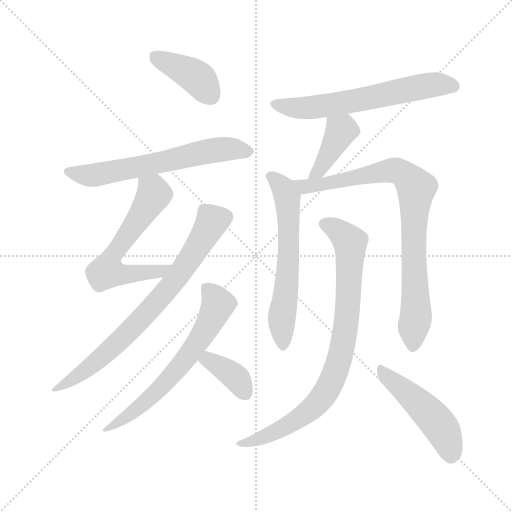
t = 0.00 s
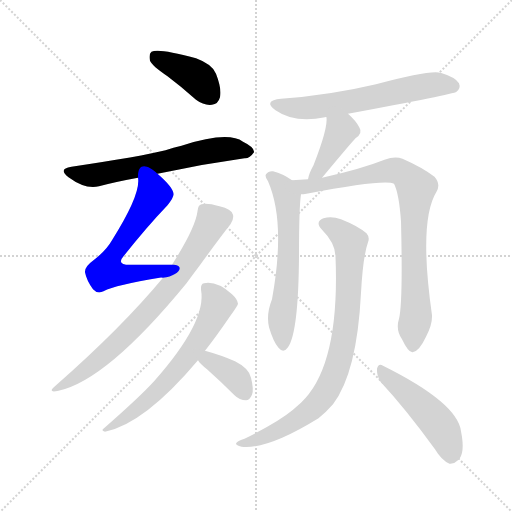
t = 1.82 s
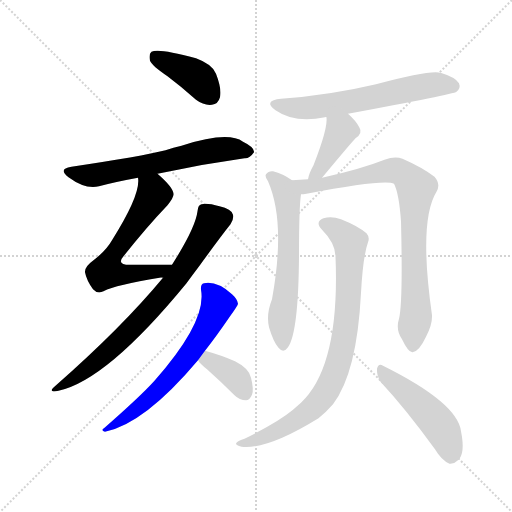
t = 3.64 s
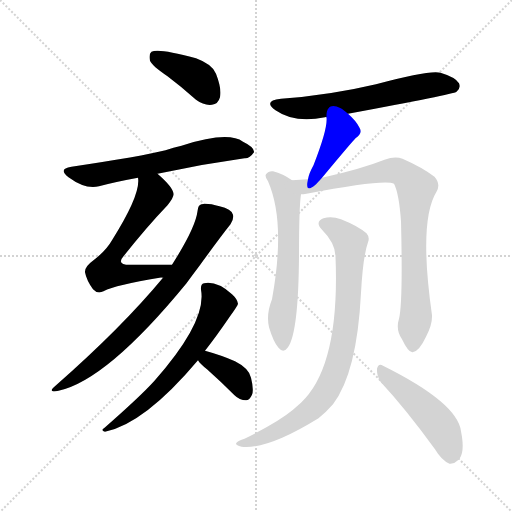
t = 5.46 s
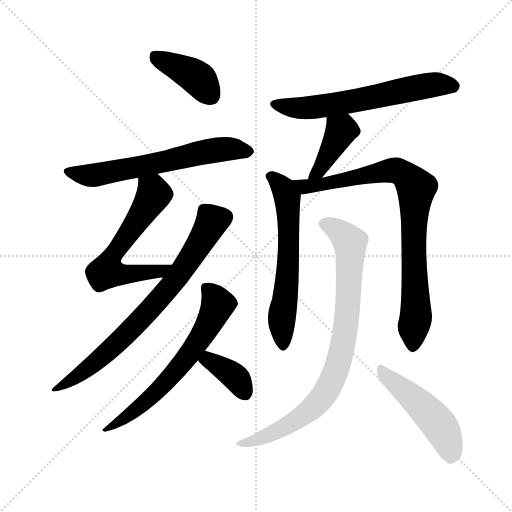
t = 7.27 s
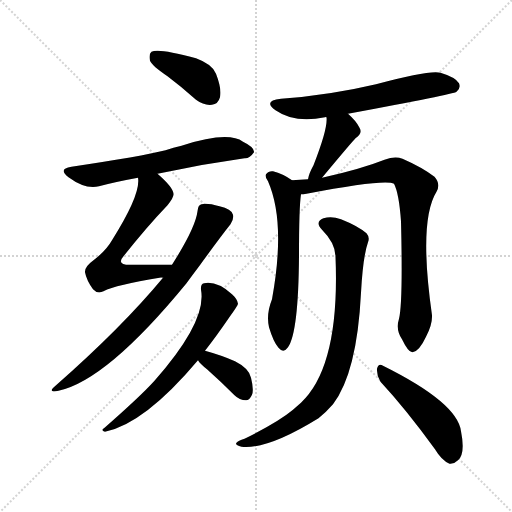
t = 9.09 s

The animated SVG that drew these frames (rendered in a browser with its animation timeline set to each time). Animation: 12 CSS @keyframes rules; one cycle of 9.09 s.

<svg version="1.1" viewBox="0 0 1024 1024" xmlns="http://www.w3.org/2000/svg">
  <g stroke="lightgray" stroke-dasharray="1,1" stroke-width="1" transform="scale(4, 4)">
    <line x1="0" y1="0" x2="256" y2="256"></line>
    <line x1="256" y1="0" x2="0" y2="256"></line>
    <line x1="128" y1="0" x2="128" y2="256"></line>
    <line x1="0" y1="128" x2="256" y2="128"></line>
  </g>
<g transform="scale(1, -1) translate(0, -900)">
   <style type="text/css">
    @keyframes keyframes0 {
      from {
       stroke: blue;
       stroke-dashoffset: 397;
       stroke-width: 128;
       }
       56% {
       animation-timing-function: step-end;
       stroke: blue;
       stroke-dashoffset: 0;
       stroke-width: 128;
       }
       to {
       stroke: black;
       stroke-width: 1024;
       }
       }
       #make-me-a-hanzi-animation-0 {
         animation: keyframes0 0.573079s both;
         animation-delay: 0.000000s;
         animation-timing-function: linear;
       }
    @keyframes keyframes1 {
      from {
       stroke: blue;
       stroke-dashoffset: 621;
       stroke-width: 128;
       }
       67% {
       animation-timing-function: step-end;
       stroke: blue;
       stroke-dashoffset: 0;
       stroke-width: 128;
       }
       to {
       stroke: black;
       stroke-width: 1024;
       }
       }
       #make-me-a-hanzi-animation-1 {
         animation: keyframes1 0.755371s both;
         animation-delay: 0.573079s;
         animation-timing-function: linear;
       }
    @keyframes keyframes2 {
      from {
       stroke: blue;
       stroke-dashoffset: 601;
       stroke-width: 128;
       }
       66% {
       animation-timing-function: step-end;
       stroke: blue;
       stroke-dashoffset: 0;
       stroke-width: 128;
       }
       to {
       stroke: black;
       stroke-width: 1024;
       }
       }
       #make-me-a-hanzi-animation-2 {
         animation: keyframes2 0.739095s both;
         animation-delay: 1.328451s;
         animation-timing-function: linear;
       }
    @keyframes keyframes3 {
      from {
       stroke: blue;
       stroke-dashoffset: 739;
       stroke-width: 128;
       }
       71% {
       animation-timing-function: step-end;
       stroke: blue;
       stroke-dashoffset: 0;
       stroke-width: 128;
       }
       to {
       stroke: black;
       stroke-width: 1024;
       }
       }
       #make-me-a-hanzi-animation-3 {
         animation: keyframes3 0.851400s both;
         animation-delay: 2.067546s;
         animation-timing-function: linear;
       }
    @keyframes keyframes4 {
      from {
       stroke: blue;
       stroke-dashoffset: 636;
       stroke-width: 128;
       }
       67% {
       animation-timing-function: step-end;
       stroke: blue;
       stroke-dashoffset: 0;
       stroke-width: 128;
       }
       to {
       stroke: black;
       stroke-width: 1024;
       }
       }
       #make-me-a-hanzi-animation-4 {
         animation: keyframes4 0.767578s both;
         animation-delay: 2.918945s;
         animation-timing-function: linear;
       }
    @keyframes keyframes5 {
      from {
       stroke: blue;
       stroke-dashoffset: 368;
       stroke-width: 128;
       }
       55% {
       animation-timing-function: step-end;
       stroke: blue;
       stroke-dashoffset: 0;
       stroke-width: 128;
       }
       to {
       stroke: black;
       stroke-width: 1024;
       }
       }
       #make-me-a-hanzi-animation-5 {
         animation: keyframes5 0.549479s both;
         animation-delay: 3.686523s;
         animation-timing-function: linear;
       }
    @keyframes keyframes6 {
      from {
       stroke: blue;
       stroke-dashoffset: 615;
       stroke-width: 128;
       }
       67% {
       animation-timing-function: step-end;
       stroke: blue;
       stroke-dashoffset: 0;
       stroke-width: 128;
       }
       to {
       stroke: black;
       stroke-width: 1024;
       }
       }
       #make-me-a-hanzi-animation-6 {
         animation: keyframes6 0.750488s both;
         animation-delay: 4.236003s;
         animation-timing-function: linear;
       }
    @keyframes keyframes7 {
      from {
       stroke: blue;
       stroke-dashoffset: 399;
       stroke-width: 128;
       }
       56% {
       animation-timing-function: step-end;
       stroke: blue;
       stroke-dashoffset: 0;
       stroke-width: 128;
       }
       to {
       stroke: black;
       stroke-width: 1024;
       }
       }
       #make-me-a-hanzi-animation-7 {
         animation: keyframes7 0.574707s both;
         animation-delay: 4.986491s;
         animation-timing-function: linear;
       }
    @keyframes keyframes8 {
      from {
       stroke: blue;
       stroke-dashoffset: 606;
       stroke-width: 128;
       }
       66% {
       animation-timing-function: step-end;
       stroke: blue;
       stroke-dashoffset: 0;
       stroke-width: 128;
       }
       to {
       stroke: black;
       stroke-width: 1024;
       }
       }
       #make-me-a-hanzi-animation-8 {
         animation: keyframes8 0.743164s both;
         animation-delay: 5.561198s;
         animation-timing-function: linear;
       }
    @keyframes keyframes9 {
      from {
       stroke: blue;
       stroke-dashoffset: 836;
       stroke-width: 128;
       }
       73% {
       animation-timing-function: step-end;
       stroke: blue;
       stroke-dashoffset: 0;
       stroke-width: 128;
       }
       to {
       stroke: black;
       stroke-width: 1024;
       }
       }
       #make-me-a-hanzi-animation-9 {
         animation: keyframes9 0.930339s both;
         animation-delay: 6.304362s;
         animation-timing-function: linear;
       }
    @keyframes keyframes10 {
      from {
       stroke: blue;
       stroke-dashoffset: 831;
       stroke-width: 128;
       }
       73% {
       animation-timing-function: step-end;
       stroke: blue;
       stroke-dashoffset: 0;
       stroke-width: 128;
       }
       to {
       stroke: black;
       stroke-width: 1024;
       }
       }
       #make-me-a-hanzi-animation-10 {
         animation: keyframes10 0.926270s both;
         animation-delay: 7.234701s;
         animation-timing-function: linear;
       }
    @keyframes keyframes11 {
      from {
       stroke: blue;
       stroke-dashoffset: 480;
       stroke-width: 128;
       }
       61% {
       animation-timing-function: step-end;
       stroke: blue;
       stroke-dashoffset: 0;
       stroke-width: 128;
       }
       to {
       stroke: black;
       stroke-width: 1024;
       }
       }
       #make-me-a-hanzi-animation-11 {
         animation: keyframes11 0.640625s both;
         animation-delay: 8.160970s;
         animation-timing-function: linear;
       }
</style>
<path d="M 335.0 747.5 Q 363.0 726.5 392.0 700.5 Q 408.0 688.5 424.0 690.5 Q 436.0 691.5 440.0 705.5 Q 444.0 721.5 432.0 752.5 Q 425.0 771.5 392.0 783.5 Q 316.0 804.5 303.0 796.5 Q 297.0 792.5 300.0 778.5 Q 304.0 768.5 335.0 747.5 Z" fill="lightgray"></path> 
<path d="M 315.0 552.5 Q 402.0 571.5 489.0 583.5 Q 499.0 582.5 508.0 595.5 Q 509.0 605.5 486.0 616.5 Q 456.0 638.5 363.0 608.5 Q 347.0 605.5 331.0 599.5 Q 283.0 587.5 143.0 566.5 Q 115.0 562.5 137.0 545.5 Q 171.0 520.5 198.0 527.5 Q 232.0 536.5 276.0 544.5 L 315.0 552.5 Z" fill="lightgray"></path> 
<path d="M 344.0 370.5 Q 298.0 370.5 260.0 370.5 Q 232.0 370.5 247.0 387.5 Q 293.0 445.5 335.0 489.5 Q 348.0 505.5 347.0 512.5 Q 346.0 525.5 315.0 552.5 C 293.0 572.5 275.0 574.5 276.0 544.5 Q 282.0 511.5 224.0 419.5 Q 212.0 398.5 187.0 379.5 Q 169.0 366.5 170.0 355.5 Q 173.0 339.5 186.0 321.5 Q 195.0 311.5 207.0 317.5 Q 232.0 330.5 319.0 344.5 Q 322.0 345.5 326.0 344.5 C 356.0 346.5 374.0 370.5 344.0 370.5 Z" fill="lightgray"></path> 
<path d="M 326.0 344.5 Q 244.0 245.5 111.0 128.5 Q 93.0 113.5 117.0 118.5 Q 214.0 139.5 373.0 333.5 Q 386.0 351.5 399.0 368.5 Q 441.0 426.5 461.0 451.5 Q 468.0 461.5 466.0 470.5 Q 463.0 482.5 439.0 487.5 Q 414.0 494.5 403.0 491.5 Q 396.0 490.5 395.0 477.5 Q 391.0 444.5 344.0 370.5 L 326.0 344.5 Z" fill="lightgray"></path> 
<path d="M 410.0 198.5 Q 432.0 226.5 458.0 264.5 Q 476.0 289.5 476.0 292.5 Q 475.0 301.5 464.0 311.5 Q 434.0 338.5 408.0 333.5 Q 401.0 332.5 402.0 320.5 Q 414.0 257.5 309.0 138.5 Q 281.0 107.5 208.0 43.5 Q 201.0 39.5 210.0 36.5 Q 289.0 52.5 396.0 179.5 L 410.0 198.5 Z" fill="lightgray"></path> 
<path d="M 396.0 179.5 Q 400.0 172.5 414.0 161.5 Q 441.0 137.5 469.0 109.5 Q 479.0 99.5 492.0 99.5 Q 499.0 99.5 504.0 110.5 Q 508.0 120.5 502.0 144.5 Q 498.0 163.5 470.0 177.5 Q 443.0 189.5 410.0 198.5 C 381.0 206.5 379.0 204.5 396.0 179.5 Z" fill="lightgray"></path> 
<path d="M 696.0 672.5 Q 907.0 711.5 913.0 716.5 Q 922.0 723.5 918.0 733.5 Q 911.0 745.5 881.0 754.5 Q 860.0 760.5 752.0 731.5 Q 659.0 709.5 562.0 702.5 Q 525.0 698.5 551.0 679.5 Q 590.0 652.5 650.0 665.5 Q 651.0 666.5 653.0 665.5 L 696.0 672.5 Z" fill="lightgray"></path> 
<path d="M 644.0 544.5 Q 704.0 616.5 711.0 623.5 Q 726.0 633.5 719.0 644.5 Q 713.0 657.5 696.0 672.5 C 674.0 692.5 652.0 695.5 653.0 665.5 Q 656.0 643.5 627.0 569.5 Q 618.0 553.5 616.0 541.5 C 609.0 512.5 625.0 521.5 644.0 544.5 Z" fill="lightgray"></path> 
<path d="M 584.0 539.5 Q 566.0 552.5 546.0 557.5 Q 537.0 558.5 532.0 551.5 Q 529.0 547.5 536.0 537.5 Q 572.0 455.5 544.0 301.5 Q 532.0 271.5 538.0 245.5 Q 547.0 215.5 557.0 204.5 Q 567.0 192.5 576.0 205.5 Q 597.0 235.5 598.0 388.5 Q 598.0 485.5 602.0 511.5 C 604.0 526.5 604.0 526.5 584.0 539.5 Z" fill="lightgray"></path> 
<path d="M 798.0 262.5 Q 791.0 240.5 804.0 221.5 Q 817.0 194.5 825.0 195.5 Q 838.0 196.5 852.0 226.5 Q 865.0 250.5 864.0 269.5 Q 837.0 458.5 873.0 516.5 Q 882.0 531.5 869.0 546.5 Q 844.0 565.5 805.0 582.5 Q 790.0 588.5 769.0 580.5 Q 721.0 561.5 644.0 544.5 L 616.0 541.5 Q 600.0 540.5 584.0 539.5 C 554.0 537.5 572.0 507.5 602.0 511.5 Q 606.0 511.5 613.0 512.5 Q 770.0 542.5 788.0 532.5 Q 798.0 513.5 802.0 457.5 Q 806.0 294.5 798.0 262.5 Z" fill="lightgray"></path> 
<path d="M 671.0 386.5 Q 680.0 167.5 602.0 94.5 Q 595.0 88.5 586.0 80.5 Q 556.0 55.5 489.0 22.5 Q 476.0 18.5 473.0 14.5 Q 469.0 10.5 483.0 6.5 Q 535.0 0.5 637.0 63.5 Q 653.0 76.5 666.0 91.5 Q 714.0 154.5 722.0 314.5 Q 726.0 387.5 736.0 415.5 Q 740.0 425.5 733.0 433.5 Q 715.0 448.5 682.0 461.5 Q 663.0 468.5 647.0 463.5 Q 629.0 456.5 644.0 440.5 Q 671.0 413.5 671.0 386.5 Z" fill="lightgray"></path> 
<path d="M 761.0 136.5 Q 812.0 81.5 870.0 1.5 Q 883.0 -20.5 899.0 -27.5 Q 908.0 -28.5 916.0 -20.5 Q 931.0 -7.5 922.0 37.5 Q 915.0 94.5 766.0 168.5 Q 757.0 174.5 754.0 162.5 Q 753.0 149.5 761.0 136.5 Z" fill="lightgray"></path> 
      <clipPath id="make-me-a-hanzi-clip-0">
      <path d="M 335.0 747.5 Q 363.0 726.5 392.0 700.5 Q 408.0 688.5 424.0 690.5 Q 436.0 691.5 440.0 705.5 Q 444.0 721.5 432.0 752.5 Q 425.0 771.5 392.0 783.5 Q 316.0 804.5 303.0 796.5 Q 297.0 792.5 300.0 778.5 Q 304.0 768.5 335.0 747.5 Z" fill="lightgray"></path>
      </clipPath>
      <path clip-path="url(#make-me-a-hanzi-clip-0)" d="M 309.0 788.5 L 394.0 744.5 L 422.0 708.5 " fill="none" id="make-me-a-hanzi-animation-0" stroke-dasharray="269 538" stroke-linecap="round"></path>

      <clipPath id="make-me-a-hanzi-clip-1">
      <path d="M 315.0 552.5 Q 402.0 571.5 489.0 583.5 Q 499.0 582.5 508.0 595.5 Q 509.0 605.5 486.0 616.5 Q 456.0 638.5 363.0 608.5 Q 347.0 605.5 331.0 599.5 Q 283.0 587.5 143.0 566.5 Q 115.0 562.5 137.0 545.5 Q 171.0 520.5 198.0 527.5 Q 232.0 536.5 276.0 544.5 L 315.0 552.5 Z" fill="lightgray"></path>
      </clipPath>
      <path clip-path="url(#make-me-a-hanzi-clip-1)" d="M 138.0 556.5 L 189.0 549.5 L 419.0 598.5 L 458.0 602.5 L 497.0 596.5 " fill="none" id="make-me-a-hanzi-animation-1" stroke-dasharray="493 986" stroke-linecap="round"></path>

      <clipPath id="make-me-a-hanzi-clip-2">
      <path d="M 344.0 370.5 Q 298.0 370.5 260.0 370.5 Q 232.0 370.5 247.0 387.5 Q 293.0 445.5 335.0 489.5 Q 348.0 505.5 347.0 512.5 Q 346.0 525.5 315.0 552.5 C 293.0 572.5 275.0 574.5 276.0 544.5 Q 282.0 511.5 224.0 419.5 Q 212.0 398.5 187.0 379.5 Q 169.0 366.5 170.0 355.5 Q 173.0 339.5 186.0 321.5 Q 195.0 311.5 207.0 317.5 Q 232.0 330.5 319.0 344.5 Q 322.0 345.5 326.0 344.5 C 356.0 346.5 374.0 370.5 344.0 370.5 Z" fill="lightgray"></path>
      </clipPath>
      <path clip-path="url(#make-me-a-hanzi-clip-2)" d="M 284.0 540.5 L 308.0 511.5 L 227.0 391.5 L 213.0 357.5 L 235.0 351.5 L 286.0 353.5 L 336.0 366.5 " fill="none" id="make-me-a-hanzi-animation-2" stroke-dasharray="473 946" stroke-linecap="round"></path>

      <clipPath id="make-me-a-hanzi-clip-3">
      <path d="M 326.0 344.5 Q 244.0 245.5 111.0 128.5 Q 93.0 113.5 117.0 118.5 Q 214.0 139.5 373.0 333.5 Q 386.0 351.5 399.0 368.5 Q 441.0 426.5 461.0 451.5 Q 468.0 461.5 466.0 470.5 Q 463.0 482.5 439.0 487.5 Q 414.0 494.5 403.0 491.5 Q 396.0 490.5 395.0 477.5 Q 391.0 444.5 344.0 370.5 L 326.0 344.5 Z" fill="lightgray"></path>
      </clipPath>
      <path clip-path="url(#make-me-a-hanzi-clip-3)" d="M 407.0 479.5 L 425.0 457.5 L 335.0 319.5 L 217.0 198.5 L 174.0 161.5 L 120.0 126.5 " fill="none" id="make-me-a-hanzi-animation-3" stroke-dasharray="611 1222" stroke-linecap="round"></path>

      <clipPath id="make-me-a-hanzi-clip-4">
      <path d="M 410.0 198.5 Q 432.0 226.5 458.0 264.5 Q 476.0 289.5 476.0 292.5 Q 475.0 301.5 464.0 311.5 Q 434.0 338.5 408.0 333.5 Q 401.0 332.5 402.0 320.5 Q 414.0 257.5 309.0 138.5 Q 281.0 107.5 208.0 43.5 Q 201.0 39.5 210.0 36.5 Q 289.0 52.5 396.0 179.5 L 410.0 198.5 Z" fill="lightgray"></path>
      </clipPath>
      <path clip-path="url(#make-me-a-hanzi-clip-4)" d="M 415.0 322.5 L 435.0 289.5 L 410.0 237.5 L 374.0 184.5 L 299.0 102.5 L 244.0 59.5 L 224.0 47.5 L 217.0 49.5 L 214.0 41.5 " fill="none" id="make-me-a-hanzi-animation-4" stroke-dasharray="508 1016" stroke-linecap="round"></path>

      <clipPath id="make-me-a-hanzi-clip-5">
      <path d="M 396.0 179.5 Q 400.0 172.5 414.0 161.5 Q 441.0 137.5 469.0 109.5 Q 479.0 99.5 492.0 99.5 Q 499.0 99.5 504.0 110.5 Q 508.0 120.5 502.0 144.5 Q 498.0 163.5 470.0 177.5 Q 443.0 189.5 410.0 198.5 C 381.0 206.5 379.0 204.5 396.0 179.5 Z" fill="lightgray"></path>
      </clipPath>
      <path clip-path="url(#make-me-a-hanzi-clip-5)" d="M 405.0 180.5 L 428.0 174.5 L 465.0 151.5 L 490.0 114.5 " fill="none" id="make-me-a-hanzi-animation-5" stroke-dasharray="240 480" stroke-linecap="round"></path>

      <clipPath id="make-me-a-hanzi-clip-6">
      <path d="M 696.0 672.5 Q 907.0 711.5 913.0 716.5 Q 922.0 723.5 918.0 733.5 Q 911.0 745.5 881.0 754.5 Q 860.0 760.5 752.0 731.5 Q 659.0 709.5 562.0 702.5 Q 525.0 698.5 551.0 679.5 Q 590.0 652.5 650.0 665.5 Q 651.0 666.5 653.0 665.5 L 696.0 672.5 Z" fill="lightgray"></path>
      </clipPath>
      <path clip-path="url(#make-me-a-hanzi-clip-6)" d="M 554.0 692.5 L 575.0 685.5 L 624.0 684.5 L 735.0 701.5 L 864.0 730.5 L 907.0 727.5 " fill="none" id="make-me-a-hanzi-animation-6" stroke-dasharray="487 974" stroke-linecap="round"></path>

      <clipPath id="make-me-a-hanzi-clip-7">
      <path d="M 644.0 544.5 Q 704.0 616.5 711.0 623.5 Q 726.0 633.5 719.0 644.5 Q 713.0 657.5 696.0 672.5 C 674.0 692.5 652.0 695.5 653.0 665.5 Q 656.0 643.5 627.0 569.5 Q 618.0 553.5 616.0 541.5 C 609.0 512.5 625.0 521.5 644.0 544.5 Z" fill="lightgray"></path>
      </clipPath>
      <path clip-path="url(#make-me-a-hanzi-clip-7)" d="M 661.0 662.5 L 681.0 636.5 L 645.0 574.5 L 643.0 561.5 L 623.0 546.5 " fill="none" id="make-me-a-hanzi-animation-7" stroke-dasharray="271 542" stroke-linecap="round"></path>

      <clipPath id="make-me-a-hanzi-clip-8">
      <path d="M 584.0 539.5 Q 566.0 552.5 546.0 557.5 Q 537.0 558.5 532.0 551.5 Q 529.0 547.5 536.0 537.5 Q 572.0 455.5 544.0 301.5 Q 532.0 271.5 538.0 245.5 Q 547.0 215.5 557.0 204.5 Q 567.0 192.5 576.0 205.5 Q 597.0 235.5 598.0 388.5 Q 598.0 485.5 602.0 511.5 C 604.0 526.5 604.0 526.5 584.0 539.5 Z" fill="lightgray"></path>
      </clipPath>
      <path clip-path="url(#make-me-a-hanzi-clip-8)" d="M 542.0 546.5 L 567.0 522.5 L 577.0 475.5 L 578.0 376.5 L 563.0 255.5 L 566.0 209.5 " fill="none" id="make-me-a-hanzi-animation-8" stroke-dasharray="478 956" stroke-linecap="round"></path>

      <clipPath id="make-me-a-hanzi-clip-9">
      <path d="M 798.0 262.5 Q 791.0 240.5 804.0 221.5 Q 817.0 194.5 825.0 195.5 Q 838.0 196.5 852.0 226.5 Q 865.0 250.5 864.0 269.5 Q 837.0 458.5 873.0 516.5 Q 882.0 531.5 869.0 546.5 Q 844.0 565.5 805.0 582.5 Q 790.0 588.5 769.0 580.5 Q 721.0 561.5 644.0 544.5 L 616.0 541.5 Q 600.0 540.5 584.0 539.5 C 554.0 537.5 572.0 507.5 602.0 511.5 Q 606.0 511.5 613.0 512.5 Q 770.0 542.5 788.0 532.5 Q 798.0 513.5 802.0 457.5 Q 806.0 294.5 798.0 262.5 Z" fill="lightgray"></path>
      </clipPath>
      <path clip-path="url(#make-me-a-hanzi-clip-9)" d="M 590.0 536.5 L 612.0 527.5 L 648.0 529.5 L 790.0 559.5 L 814.0 546.5 L 832.0 524.5 L 827.0 400.5 L 832.0 265.5 L 826.0 205.5 " fill="none" id="make-me-a-hanzi-animation-9" stroke-dasharray="708 1416" stroke-linecap="round"></path>

      <clipPath id="make-me-a-hanzi-clip-10">
      <path d="M 671.0 386.5 Q 680.0 167.5 602.0 94.5 Q 595.0 88.5 586.0 80.5 Q 556.0 55.5 489.0 22.5 Q 476.0 18.5 473.0 14.5 Q 469.0 10.5 483.0 6.5 Q 535.0 0.5 637.0 63.5 Q 653.0 76.5 666.0 91.5 Q 714.0 154.5 722.0 314.5 Q 726.0 387.5 736.0 415.5 Q 740.0 425.5 733.0 433.5 Q 715.0 448.5 682.0 461.5 Q 663.0 468.5 647.0 463.5 Q 629.0 456.5 644.0 440.5 Q 671.0 413.5 671.0 386.5 Z" fill="lightgray"></path>
      </clipPath>
      <path clip-path="url(#make-me-a-hanzi-clip-10)" d="M 649.0 451.5 L 670.0 443.5 L 701.0 408.5 L 692.0 248.5 L 668.0 147.5 L 636.0 94.5 L 601.0 64.5 L 542.0 31.5 L 479.0 11.5 " fill="none" id="make-me-a-hanzi-animation-10" stroke-dasharray="703 1406" stroke-linecap="round"></path>

      <clipPath id="make-me-a-hanzi-clip-11">
      <path d="M 761.0 136.5 Q 812.0 81.5 870.0 1.5 Q 883.0 -20.5 899.0 -27.5 Q 908.0 -28.5 916.0 -20.5 Q 931.0 -7.5 922.0 37.5 Q 915.0 94.5 766.0 168.5 Q 757.0 174.5 754.0 162.5 Q 753.0 149.5 761.0 136.5 Z" fill="lightgray"></path>
      </clipPath>
      <path clip-path="url(#make-me-a-hanzi-clip-11)" d="M 764.0 156.5 L 867.0 64.5 L 894.0 22.5 L 901.0 -12.5 " fill="none" id="make-me-a-hanzi-animation-11" stroke-dasharray="352 704" stroke-linecap="round"></path>

</g>
</svg>
